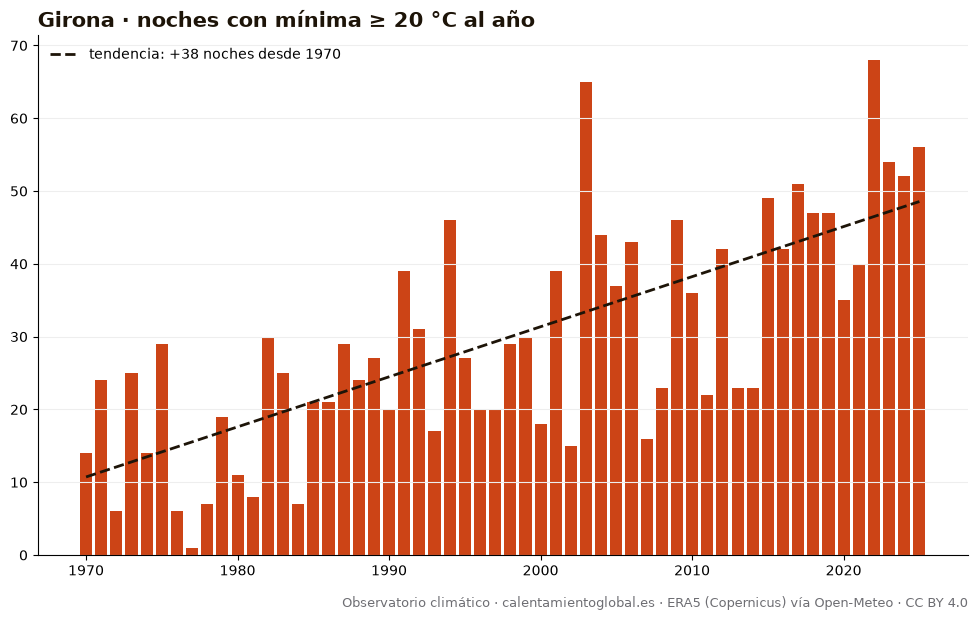

The table this chart was drawn from, first rows:
anio, noches_con_mínima_≥_20_°C_al_año
1970, 14
1971, 24
1972, 6
1973, 25
1974, 14
1975, 29
1976, 6
1977, 1
1978, 7
1979, 19
1980, 11
1981, 8
1982, 30
1983, 25
1984, 7
1985, 21
1986, 21
1987, 29
1988, 24
1989, 27
1990, 20
1991, 39
1992, 31
1993, 17
1994, 46
1995, 27
1996, 20
1997, 20
1998, 29
1999, 30
2000, 18
2001, 39
2002, 15
2003, 65
2004, 44
2005, 37
2006, 43
2007, 16
2008, 23
2009, 46
2010, 36
2011, 22
2012, 42
2013, 23
2014, 23
2015, 49
2016, 42
2017, 51
2018, 47
2019, 47
2020, 35
2021, 40
2022, 68
2023, 54
2024, 52
2025, 56
